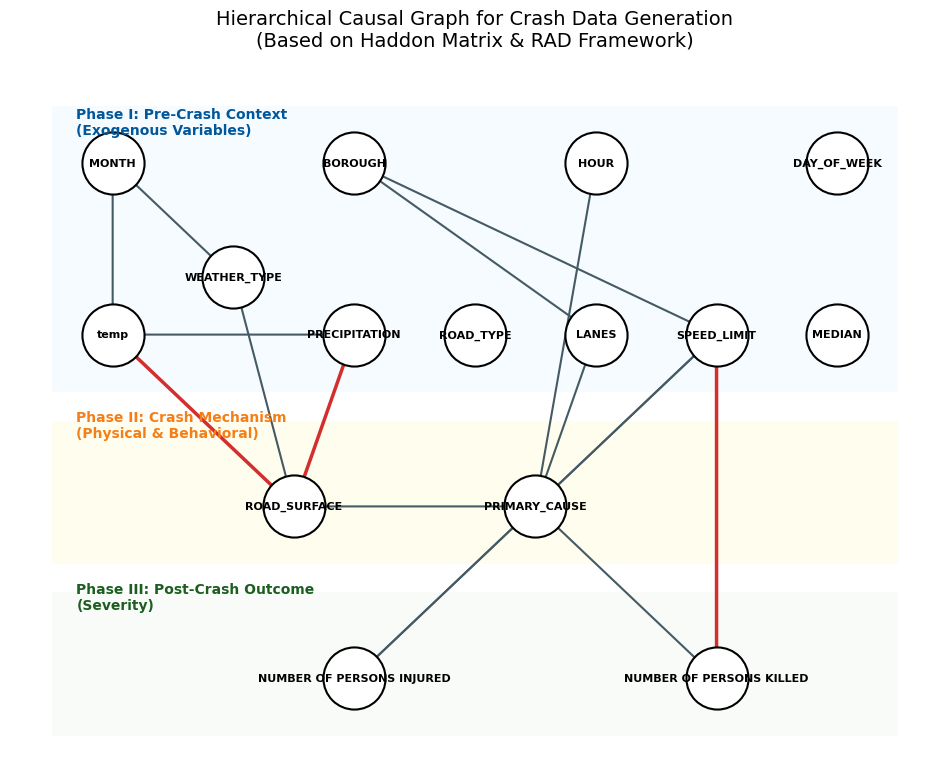

Write the Python code that produced this figure.
import networkx as nx
import matplotlib.pyplot as plt
import matplotlib.patches as patches

# 设置绘图风格
plt.style.use('default') 

print("--- 构建基于 Haddon Matrix 与 RAD 框架的改进因果图 ---")

# 1. 定义节点与层级
nodes_layer_1 = ['MONTH', 'HOUR', 'DAY_OF_WEEK', 'BOROUGH'] # 时空背景
nodes_layer_2 = ['WEATHER_TYPE', 'temp', 'PRECIPITATION']   # 气象环境
nodes_layer_3 = ['ROAD_TYPE', 'LANES', 'SPEED_LIMIT', 'MEDIAN'] # 道路静态属性
nodes_layer_4 = ['ROAD_SURFACE'] # 物理中介 (环境+道路共同作用)
nodes_layer_5 = ['PRIMARY_CAUSE'] # 行为致因 (Crash Event)
nodes_layer_6 = ['NUMBER OF PERSONS INJURED', 'NUMBER OF PERSONS KILLED'] # 后果 (Outcome)

all_nodes = nodes_layer_1 + nodes_layer_2 + nodes_layer_3 + nodes_layer_4 + nodes_layer_5 + nodes_layer_6

# 2. 定义边 (基于文献的强因果)
edges = [
    # --- 环境生成链 (Meteorological Chain) ---
    ('MONTH', 'temp'),           # 季节决定气温
    ('MONTH', 'WEATHER_TYPE'),   # 季节决定天气分布
    ('temp', 'PRECIPITATION'),   # 温度影响降水形态(雪/雨)
    
    # --- 物理中介链 (Physical Surface Chain) ---
    # 文献: Elvik (2002) - Road safety effects of winter maintenance
    ('PRECIPITATION', 'ROAD_SURFACE'), 
    ('temp', 'ROAD_SURFACE'), 
    ('WEATHER_TYPE', 'ROAD_SURFACE'),
    
    # --- 道路环境链 (Infrastructure Context) ---
    # 空间决定道路类型 (曼哈顿街道 vs 皇后区高速)
    ('BOROUGH', 'SPEED_LIMIT'),
    ('BOROUGH', 'LANES'),
    
    # --- 行为致因链 (Behavioral Mechanism) ---
    # 文献: Risk Homeostasis Theory
    ('ROAD_SURFACE', 'PRIMARY_CAUSE'),  # 路滑 -> 失控/刹车不及
    ('HOUR', 'PRIMARY_CAUSE'),          # 深夜 -> 疲劳/酒驾
    ('SPEED_LIMIT', 'PRIMARY_CAUSE'),   # 限速高 -> 容易超速/追尾
    ('LANES', 'PRIMARY_CAUSE'),         # 多车道 -> 变道事故
    
    # --- 后果链 (Severity Outcome) ---
    # 文献: Kinetic Energy Theory (E=1/2mv^2)
    ('SPEED_LIMIT', 'NUMBER OF PERSONS INJURED'), 
    ('SPEED_LIMIT', 'NUMBER OF PERSONS KILLED'),
    ('PRIMARY_CAUSE', 'NUMBER OF PERSONS INJURED'), # 事故类型决定伤害
    ('PRIMARY_CAUSE', 'NUMBER OF PERSONS KILLED')
]

# 3. 初始化图
G = nx.DiGraph()
G.add_nodes_from(all_nodes)
G.add_edges_from(edges)

# 4. 专业的层级布局 (手动精调坐标以符合论文排版)
pos = {
    # Layer 1: Context (Top)
    'MONTH': (0, 10), 'BOROUGH': (2, 10), 'HOUR': (4, 10), 'DAY_OF_WEEK': (6, 10),
    
    # Layer 2: Environment & Road (Upper Middle)
    'temp': (0, 7), 'WEATHER_TYPE': (1, 8), 'PRECIPITATION': (2, 7),
    'ROAD_TYPE': (3, 7), 'LANES': (4, 7), 'SPEED_LIMIT': (5, 7), 'MEDIAN': (6, 7),
    
    # Layer 3: Physical Mediator (Middle)
    'ROAD_SURFACE': (1.5, 4), 
    
    # Layer 4: Mechanism (Lower Middle)
    'PRIMARY_CAUSE': (3.5, 4),
    
    # Layer 5: Outcome (Bottom)
    'NUMBER OF PERSONS INJURED': (2, 1),
    'NUMBER OF PERSONS KILLED': (5, 1)
}

# 5. 绘图
plt.figure(figsize=(12, 9))
ax = plt.gca()

# 绘制层级背景框 (Highlighting Layers)
# Pre-Crash Phase (Context)
rect1 = patches.Rectangle((-0.5, 6), 7, 5, linewidth=1, edgecolor='none', facecolor='#e1f5fe', alpha=0.3)
ax.add_patch(rect1)
plt.text(-0.3, 10.5, "Phase I: Pre-Crash Context\n(Exogenous Variables)", fontsize=10, fontweight='bold', color='#01579b')

# Crash Phase (Mechanism)
rect2 = patches.Rectangle((-0.5, 3), 7, 2.5, linewidth=1, edgecolor='none', facecolor='#fff9c4', alpha=0.3)
ax.add_patch(rect2)
plt.text(-0.3, 5.2, "Phase II: Crash Mechanism\n(Physical & Behavioral)", fontsize=10, fontweight='bold', color='#f57f17')

# Post-Crash Phase (Outcome)
rect3 = patches.Rectangle((-0.5, 0), 7, 2.5, linewidth=1, edgecolor='none', facecolor='#e8f5e9', alpha=0.3)
ax.add_patch(rect3)
plt.text(-0.3, 2.2, "Phase III: Post-Crash Outcome\n(Severity)", fontsize=10, fontweight='bold', color='#1b5e20')

# 绘制节点与边
nx.draw_networkx_nodes(G, pos, node_size=2000, node_color='white', edgecolors='black', linewidths=1.5)
nx.draw_networkx_labels(G, pos, font_size=8, font_weight='bold')

# 绘制边 (区分不同类型的边)
# 普通因果
nx.draw_networkx_edges(G, pos, edge_color='#455a64', arrows=True, arrowsize=15, width=1.5)
# 关键物理因果 (加粗高亮)
critical_edges = [('PRECIPITATION', 'ROAD_SURFACE'), ('temp', 'ROAD_SURFACE'), ('SPEED_LIMIT', 'NUMBER OF PERSONS KILLED')]
nx.draw_networkx_edges(G, pos, edgelist=critical_edges, edge_color='#d32f2f', arrows=True, arrowsize=20, width=2.5)

plt.title("Hierarchical Causal Graph for Crash Data Generation\n(Based on Haddon Matrix & RAD Framework)", fontsize=14, pad=20)
plt.axis('off')

# 保存
output_file = 'improved_causal_graph.png'
plt.savefig(output_file, dpi=300, bbox_inches='tight')
print(f"✅ 改进版因果图已保存至: {output_file}")
